Run: headless pygame with SDL's dummy video driver; simulated clock (each Clock.tick advances the game by its frame time, no real sleeping); random seed 0; keys injected as events and as key.get_pressed() state; no mouse input.
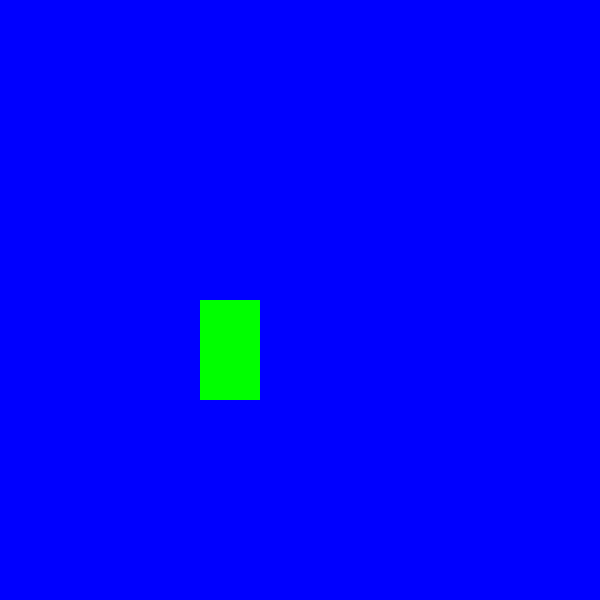
Frame 1 of 4 · flips 1–60 · no input
Frame 2 of 4 · flips 61–180 · tapped SPACE, RETURN · held RIGHT (→), D · screen unchanged from frame 1, image omitted
Frame 3 of 4 · flips 181–300 · held DOWN (↓), S · screen unchanged from frame 2, image omitted
Frame 4 of 4 · flips 301–420 · held LEFT (←), A, UP (↑), W · screen unchanged from frame 3, image omitted

The pygame program that drew these frames:

import pygame
pygame.init()

#set dimension of screen
screen = pygame.display.set_mode((600,600))
screen.fill('blue')
pygame.display.update()

class Rectangle():
    def __init__(self,color,dimensions):
        self.color = color
        self.dimensions = dimensions
        self.surf = screen
    def draw(self):
        pygame.draw.rect(self.surf, self.color, self.dimensions)
rectangle = Rectangle('green',(200, 300, 60, 100))


#main game loop
running = True
while running:
    for event in pygame.event.get():
        if event.type == pygame.QUIT:
            running = False
    rectangle.draw()
    pygame.display.update()
pygame.quit()
